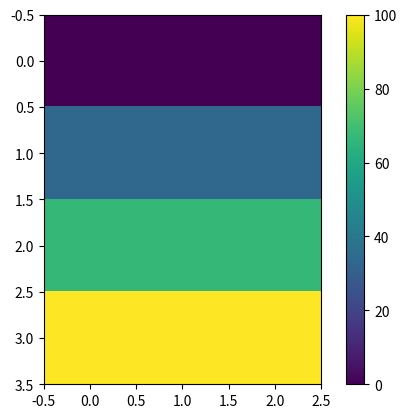

Reproduce this figure in Python. (Note: this script raises an exception after producing the figure.)
import numpy as np
from matplotlib import pyplot as plt


#参量
x = 3 #x方向网格数
y = 2 #y方向网格数
delta_x = 3 #x方向网格间距
delta_y = 3 #y方向网格间距

#坐标
coordinate = np.zeros([x+1, y+1]) #初始化坐标矩阵, x+1行y+1列

#节点矩阵坐标
points = {
    'p1': (1, 0), 'p2': (2, 0), 'p3': (1, 1), 'p4': (2, 1), 
    'p5': (1, 2), 'p6': (2, 2), 'p7': (0, 0), 'p8': (0, 1), 
    'p9': (0, 2), 'p10': (3, 0), 'p11': (3, 1), 'p12': (3, 2)
}

#三角形单元&顶点编号
triangles = {
    't1': [1, 3, 7], 't2': [3, 8, 7], 't3': [3, 9, 8], 't4': [3, 5, 9], 
    't5': [3, 6, 5], 't6': [3, 4, 6], 't7': [1, 4, 3], 't8': [1, 2, 4], 
    't9': [2, 10, 4], 't10': [4, 10, 11], 't11': [4, 11, 12], 't12': [4, 12, 6]
}

#边界值
coordinate[points['p7']] = coordinate[points['p8']] = coordinate[points['p9']]  = 0
coordinate[points['p10']] = coordinate[points['p11']] = coordinate[points['p12']] = 100

#单元分析
def analysis(triangles, points):
    global x, y, delta_x, delta_y
    K = np.zeros([(x+1) * (y+1), (x+1) * (y+1)]) #初始化刚度矩阵
    for triangle in triangles:
        #顶点坐标
        p1 = points['p' + str(triangles[triangle][0])]
        p2 = points['p' + str(triangles[triangle][1])]
        p3 = points['p' + str(triangles[triangle][2])]

        #bi = yj - ym（逆时针）, ci = xm - xj（顺时针）
        b1 = delta_y * (p2[1] - p3[1])
        b2 = delta_y * (p3[1] - p1[1])
        b3 = delta_y * (p1[1] - p2[1])

        c1 = delta_x * (p3[0] - p2[0])
        c2 = delta_x * (p1[0] - p3[0])
        c3 = delta_x * (p2[0] - p1[0])

        #fourDelta = 2 * (b1c2 - b2c1)
        fourDelta = 2 * (b1 * c2 - b2 * c1)

        #Kij = (bibj + cicj) / fourDelta
        K11 = (b1 * b1 + c1 * c1) / fourDelta
        K12 = (b1 * b2 + c1 * c2) / fourDelta
        K13 = (b1 * b3 + c1 * c3) / fourDelta
        K22 = (b2 * b2 + c2 * c2) / fourDelta
        K23 = (b2 * b3 + c2 * c3) / fourDelta
        K33 = (b3 * b3 + c3 * c3) / fourDelta

        #K = K + Kij
        K[triangles[triangle][0]-1, triangles[triangle][0]-1] += K11
        K[triangles[triangle][0]-1, triangles[triangle][1]-1] += K12
        K[triangles[triangle][0]-1, triangles[triangle][2]-1] += K13
        K[triangles[triangle][1]-1, triangles[triangle][1]-1] += K22
        K[triangles[triangle][1]-1, triangles[triangle][2]-1] += K23
        K[triangles[triangle][2]-1, triangles[triangle][2]-1] += K33
    
    K = K.T + K - np.diag(np.diag(K)) #对称化
    return K

#刚度矩阵
K = analysis(triangles, points)
K11 = K[0:6, 0:6]
K12 = K[0:6, 6:12]

#计算位向量
A = np.zeros((x+1) * (y+1)) #初始化位向量
for i in range(1, (x+1) * (y+1) + 1):
    A[i-1] = coordinate[points['p' + str(i)]]

A_unknown = np.dot(np.linalg.inv(K11), -1 * np.dot(K12, A[6:12]))

A = np.concatenate((A_unknown, A[6:12]), axis=0)

#回填坐标
for i in range(1, (x+1) * (y+1) + 1):
    coordinate[points['p' + str(i)]] = A[i-1]

#输出&作图
print(coordinate)
plt.imshow(coordinate)
plt.colorbar()
#TODO: 规范作图
plt.savefig('/home/<user>/workspace/DianCiChang_2/test.png')